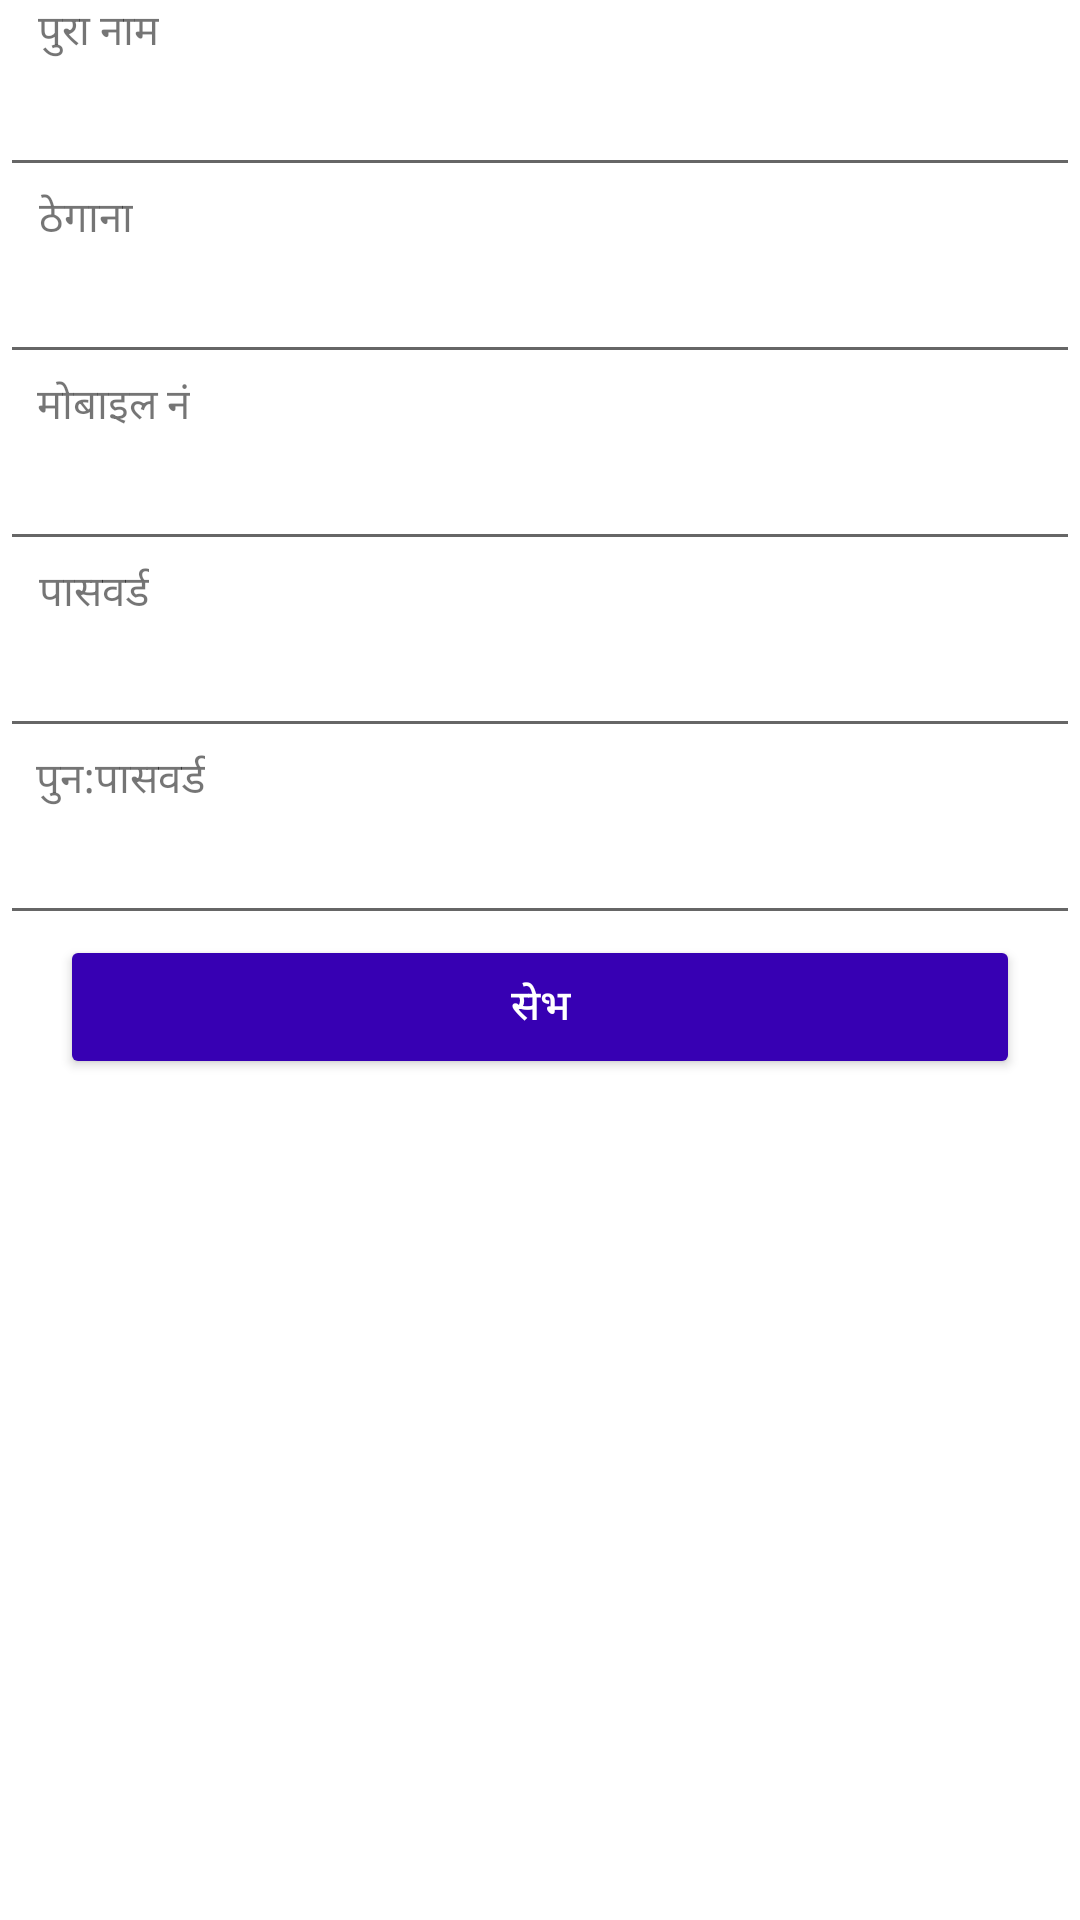

Layout XML and referenced resources for this Android screen:
<!-- AndroidManifest.xml: application theme Theme.AgriMarket -->
<!-- res/layout/activity_create_consumer.xml -->
<?xml version="1.0" encoding="utf-8"?>
<androidx.constraintlayout.widget.ConstraintLayout xmlns:android="http://schemas.android.com/apk/res/android"
    xmlns:app="http://schemas.android.com/apk/res-auto"
    xmlns:tools="http://schemas.android.com/tools"
    android:layout_width="match_parent"
    android:layout_height="match_parent"
    tools:context=".activitypage.createConsumer">

    <TextView
        android:id="@+id/textView5"
        android:layout_width="wrap_content"
        android:layout_height="wrap_content"
        android:text="पुरा नाम"
        app:layout_constraintEnd_toEndOf="parent"
        app:layout_constraintHorizontal_bias="0.04"
        app:layout_constraintStart_toStartOf="parent"
        app:layout_constraintTop_toTopOf="parent" />

    <EditText
        android:id="@+id/consumerName"
        android:layout_width="0dp"
        android:layout_height="wrap_content"
        android:ems="10"
        android:inputType="textPersonName"
        app:layout_constraintEnd_toEndOf="parent"
        app:layout_constraintHorizontal_bias="0.0"
        app:layout_constraintStart_toStartOf="parent"
        app:layout_constraintTop_toBottomOf="@+id/textView5" />

    <TextView
        android:id="@+id/textView14"
        android:layout_width="wrap_content"
        android:layout_height="wrap_content"
        android:text="मोबाइल नं"
        app:layout_constraintEnd_toEndOf="parent"
        app:layout_constraintHorizontal_bias="0.04"
        app:layout_constraintStart_toStartOf="parent"
        app:layout_constraintTop_toBottomOf="@id/comsumerAddress"
        tools:layout_editor_absoluteY="64dp" />

    <EditText
        android:id="@+id/comsumerMobile"
        android:layout_width="0dp"
        android:layout_height="wrap_content"
        android:ems="10"
        android:inputType="phone"
        android:maxLength="10"
        app:layout_constraintEnd_toEndOf="parent"
        app:layout_constraintStart_toStartOf="parent"
        app:layout_constraintTop_toBottomOf="@+id/textView14" />

    <TextView
        android:id="@+id/textView19"
        android:layout_width="wrap_content"
        android:layout_height="wrap_content"
        android:text="पासवर्ड"
        app:layout_constraintEnd_toEndOf="parent"
        app:layout_constraintHorizontal_bias="0.04"
        app:layout_constraintStart_toStartOf="parent"
        app:layout_constraintTop_toBottomOf="@id/comsumerMobile"
        tools:layout_editor_absoluteY="64dp" />

    <EditText
        android:id="@+id/consumerPassword"
        android:layout_width="0dp"
        android:layout_height="wrap_content"
        android:ems="10"
        android:inputType="textPassword"
        app:layout_constraintEnd_toEndOf="parent"
        app:layout_constraintStart_toStartOf="parent"
        app:layout_constraintTop_toBottomOf="@+id/textView19" />

    <TextView
        android:id="@+id/textView20"
        android:layout_width="wrap_content"
        android:layout_height="wrap_content"
        android:text="पुन:पासवर्ड"
        app:layout_constraintEnd_toEndOf="parent"
        app:layout_constraintHorizontal_bias="0.04"
        app:layout_constraintStart_toStartOf="parent"
        app:layout_constraintTop_toBottomOf="@id/consumerPassword"
        tools:layout_editor_absoluteY="64dp" />

    <EditText

        android:id="@+id/consumerRepassword"
        android:layout_width="0dp"
        android:layout_height="wrap_content"
        android:ems="10"
        android:inputType="textPassword"
        app:layout_constraintEnd_toEndOf="parent"
        app:layout_constraintStart_toStartOf="parent"
        app:layout_constraintTop_toBottomOf="@+id/textView20" />

    <Button
        android:id="@+id/save"
        style="@style/button"
        android:layout_width="0dp"
        android:layout_height="wrap_content"
        android:layout_marginStart="20dp"
        android:layout_marginLeft="20dp"
        android:layout_marginEnd="20dp"
        android:layout_marginRight="20dp"
        android:text="सेभ"
        app:layout_constraintEnd_toEndOf="parent"
        app:layout_constraintStart_toStartOf="parent"
        app:layout_constraintTop_toBottomOf="@+id/consumerRepassword" />

    <TextView
        android:id="@+id/textView21"
        android:layout_width="wrap_content"
        android:layout_height="wrap_content"
        android:text="ठेगाना"
        app:layout_constraintEnd_toEndOf="parent"
        app:layout_constraintHorizontal_bias="0.04"
        app:layout_constraintStart_toStartOf="parent"
        app:layout_constraintTop_toBottomOf="@+id/consumerName" />

    <EditText
        android:id="@+id/comsumerAddress"
        android:layout_width="0dp"
        android:layout_height="wrap_content"
        android:ems="10"
        android:inputType="textPersonName"

        app:layout_constraintEnd_toEndOf="parent"
        app:layout_constraintStart_toStartOf="parent"
        app:layout_constraintTop_toBottomOf="@id/textView21" />
</androidx.constraintlayout.widget.ConstraintLayout>
<!-- resources referenced by this layout -->
<resources>
  <style name="button">
          <item name="android:background">@color/purple</item>
          <item name="android:textColor">@color/white</item>
  
      </style>
  <style name="Theme.AgriMarket" parent="Theme.MaterialComponents.Light.NoActionBar">
          
          <item name="colorPrimary">@color/green</item>
          <item name="colorPrimaryVariant">@color/purple</item>
          <item name="colorOnPrimary">@color/secondarygreen</item>
          
          <item name="colorSecondary">@color/teal_200</item>
          <item name="colorSecondaryVariant">@color/teal_700</item>
          <item name="colorOnSecondary">@color/black</item>
          
          <item name="android:statusBarColor" tools:targetApi="l">?attr/colorPrimaryVariant</item>
          
      </style>
  <color name="purple">#FF3700B3</color>
  <color name="white">#FFFFFFFF</color>
  <color name="green">#D051AC65</color>
  <color name="secondarygreen">#AB60D57A</color>
  <color name="teal_200">#FF03DAC5</color>
  <color name="teal_700">#FF018786</color>
  <color name="black">#FF000000</color>
</resources>
